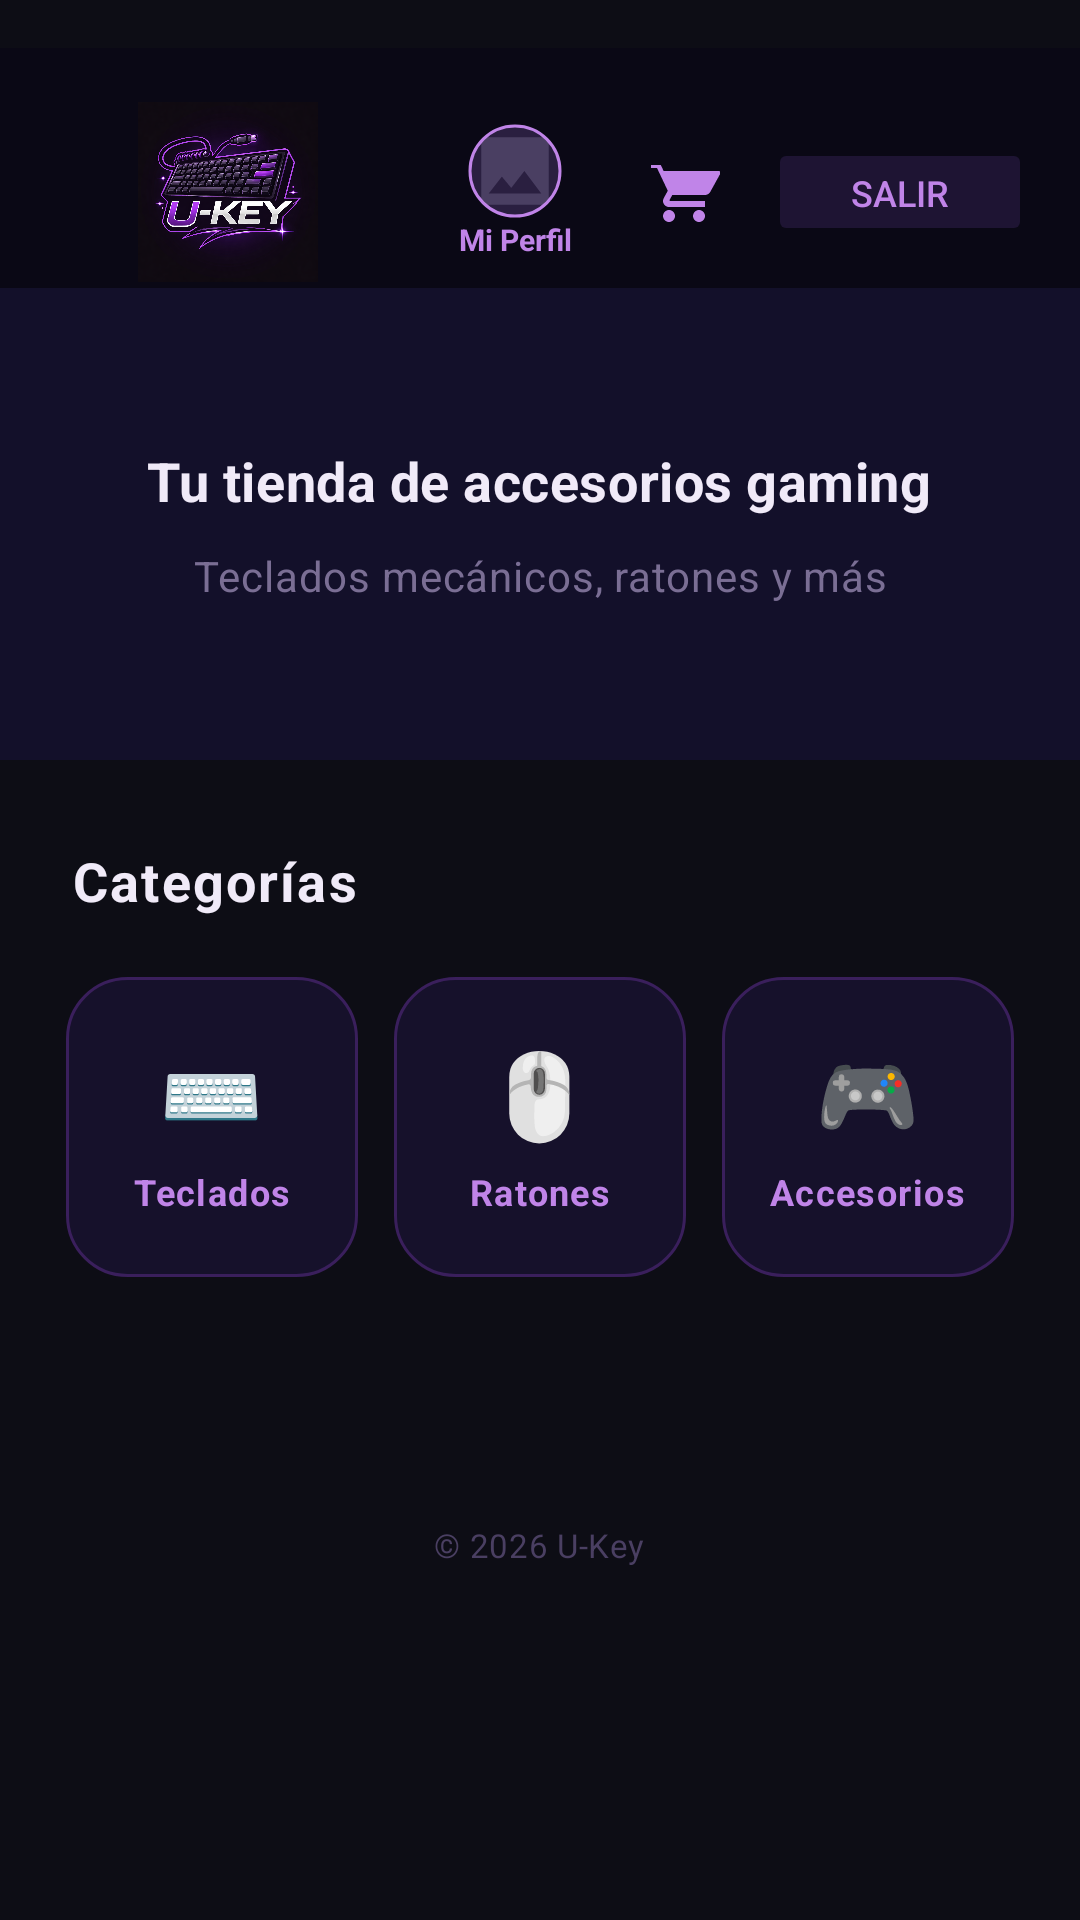

Write the Android layout XML for this screen, with the resource values it uses.
<!-- AndroidManifest.xml: activity theme Theme.LoginLayout -->
<!-- res/layout/activity_home.xml -->
<?xml version="1.0" encoding="utf-8"?>
<ScrollView
    xmlns:android="http://schemas.android.com/apk/res/android"
    xmlns:app="http://schemas.android.com/apk/res-auto"
    android:layout_width="match_parent"
    android:layout_height="match_parent"
    android:background="#0D0D15">

    <LinearLayout
        android:layout_width="match_parent"
        android:layout_height="wrap_content"
        android:orientation="vertical">

        
        <LinearLayout
            android:layout_width="match_parent"
            android:layout_height="80dp"
            android:orientation="horizontal"
            android:gravity="center_vertical"
            android:paddingStart="16dp"
            android:paddingEnd="16dp"
            android:paddingTop="16dp"
            android:layout_marginTop="16dp"
            android:background="#0A0815">

            <ImageView
                android:id="@+id/imageViewLogo"
                android:layout_width="120dp"
                android:layout_height="60dp"
                android:src="@drawable/logo_ukey"
                android:contentDescription="Logo U-KEY" />

            <View
                android:layout_width="0dp"
                android:layout_height="0dp"
                android:layout_weight="1" />

            
            <LinearLayout
                android:id="@+id/btnPerfil"
                android:layout_width="wrap_content"
                android:layout_height="wrap_content"
                android:orientation="vertical"
                android:gravity="center"
                android:clickable="true"
                android:focusable="true"
                android:background="?attr/selectableItemBackgroundBorderless"
                android:padding="4dp">

                <com.google.android.material.imageview.ShapeableImageView
                    android:id="@+id/ivPerfilMini"
                    android:layout_width="32dp"
                    android:layout_height="32dp"
                    android:src="@drawable/ic_producto_placeholder"
                    android:scaleType="centerCrop"
                    app:shapeAppearanceOverlay="@style/CircleImage"
                    android:padding="1dp"
                    app:strokeColor="#C084E8"
                    app:strokeWidth="1dp" />

                <TextView
                    android:layout_width="wrap_content"
                    android:layout_height="wrap_content"
                    android:text="Mi Perfil"
                    android:textColor="#C084E8"
                    android:textSize="10sp"
                    android:textStyle="bold" />
            </LinearLayout>

            <View
                android:layout_width="0dp"
                android:layout_height="0dp"
                android:layout_weight="1" />

            
            <FrameLayout
                android:layout_width="wrap_content"
                android:layout_height="wrap_content"
                android:layout_marginEnd="8dp">

                <ImageButton
                    android:id="@+id/btnCarrito"
                    android:layout_width="40dp"
                    android:layout_height="40dp"
                    android:src="@drawable/ic_cart"
                    android:background="?attr/selectableItemBackgroundBorderless"
                    android:contentDescription="Ir al carrito" />

                <TextView
                    android:id="@+id/tvCarritoBadge"
                    android:layout_width="18dp"
                    android:layout_height="18dp"
                    android:layout_gravity="top|end"
                    android:background="@drawable/badge_background"
                    android:gravity="center"
                    android:text="0"
                    android:textColor="#FFFFFF"
                    android:textSize="10sp"
                    android:textStyle="bold"
                    android:visibility="gone" />
            </FrameLayout>

            <Button
                android:id="@+id/btnCerrarSesion"
                android:layout_width="wrap_content"
                android:layout_height="36dp"
                android:text="Salir"
                android:textSize="12sp"
                android:textColor="#C084E8"
                android:backgroundTint="#1E1433"
                android:stateListAnimator="@null" />

        </LinearLayout>

        
        <LinearLayout
            android:layout_width="match_parent"
            android:layout_height="wrap_content"
            android:orientation="vertical"
            android:gravity="center"
            android:paddingTop="52dp"
            android:paddingBottom="52dp"
            android:paddingStart="32dp"
            android:paddingEnd="32dp"
            android:background="#13102A">

            <TextView
                android:layout_width="wrap_content"
                android:layout_height="wrap_content"
                android:text="Tu tienda de accesorios gaming"
                android:textColor="#F0EAF8"
                android:textSize="18sp"
                android:textStyle="bold"
                android:letterSpacing="0.01"
                android:gravity="center"
                android:maxLines="1" />

            <TextView
                android:layout_width="wrap_content"
                android:layout_height="wrap_content"
                android:text="Teclados mecánicos, ratones y más"
                android:textColor="#7A6E94"
                android:textSize="14sp"
                android:letterSpacing="0.02"
                android:layout_marginTop="10dp"
                android:gravity="center" />

        </LinearLayout>

        
        <TextView
            android:layout_width="wrap_content"
            android:layout_height="wrap_content"
            android:text="Categorías"
            android:textColor="#F0EAF8"
            android:textSize="18sp"
            android:textStyle="bold"
            android:letterSpacing="0.04"
            android:layout_marginStart="24dp"
            android:layout_marginTop="28dp"
            android:layout_marginBottom="14dp" />

        
        <LinearLayout
            android:layout_width="match_parent"
            android:layout_height="wrap_content"
            android:orientation="horizontal"
            android:paddingStart="16dp"
            android:paddingEnd="16dp"
            android:weightSum="3">

            
            <LinearLayout
                android:id="@+id/categoryTeclados"
                android:layout_width="0dp"
                android:layout_height="100dp"
                android:layout_weight="1"
                android:layout_margin="6dp"
                android:orientation="vertical"
                android:gravity="center"
                android:background="@drawable/card_background"
                android:clickable="true"
                android:focusable="true"
                android:foreground="?attr/selectableItemBackgroundBorderless">

                <TextView
                    android:layout_width="wrap_content"
                    android:layout_height="wrap_content"
                    android:text="⌨️"
                    android:textSize="28sp" />

                <TextView
                    android:layout_width="wrap_content"
                    android:layout_height="wrap_content"
                    android:text="Teclados"
                    android:textColor="#C084E8"
                    android:textSize="12sp"
                    android:textStyle="bold"
                    android:letterSpacing="0.04"
                    android:layout_marginTop="6dp" />

            </LinearLayout>

            
            <LinearLayout
                android:id="@+id/categoryRatones"
                android:layout_width="0dp"
                android:layout_height="100dp"
                android:layout_weight="1"
                android:layout_margin="6dp"
                android:orientation="vertical"
                android:gravity="center"
                android:background="@drawable/card_background"
                android:clickable="true"
                android:focusable="true"
                android:foreground="?attr/selectableItemBackgroundBorderless">

                <TextView
                    android:layout_width="wrap_content"
                    android:layout_height="wrap_content"
                    android:text="🖱️"
                    android:textSize="28sp" />

                <TextView
                    android:layout_width="wrap_content"
                    android:layout_height="wrap_content"
                    android:text="Ratones"
                    android:textColor="#C084E8"
                    android:textSize="12sp"
                    android:textStyle="bold"
                    android:letterSpacing="0.04"
                    android:layout_marginTop="6dp" />

            </LinearLayout>

            
            <LinearLayout
                android:id="@+id/categoryAccesorios"
                android:layout_width="0dp"
                android:layout_height="100dp"
                android:layout_weight="1"
                android:layout_margin="6dp"
                android:orientation="vertical"
                android:gravity="center"
                android:background="@drawable/card_background"
                android:clickable="true"
                android:focusable="true"
                android:foreground="?attr/selectableItemBackgroundBorderless">

                <TextView
                    android:layout_width="wrap_content"
                    android:layout_height="wrap_content"
                    android:text="🎮"
                    android:textSize="28sp" />

                <TextView
                    android:layout_width="wrap_content"
                    android:layout_height="wrap_content"
                    android:text="Accesorios"
                    android:textColor="#C084E8"
                    android:textSize="12sp"
                    android:textStyle="bold"
                    android:letterSpacing="0.04"
                    android:layout_marginTop="6dp" />

            </LinearLayout>

        </LinearLayout>

        
        <FrameLayout
            android:id="@+id/fragmentContainer"
            android:layout_width="match_parent"
            android:layout_height="wrap_content"
            android:layout_marginTop="28dp" />

        
        <TextView
            android:layout_width="wrap_content"
            android:layout_height="wrap_content"
            android:text="© 2026 U-Key"
            android:textColor="#4A3F62"
            android:textSize="11sp"
            android:letterSpacing="0.02"
            android:gravity="center"
            android:layout_gravity="center"
            android:layout_marginTop="48dp"
            android:layout_marginBottom="28dp" />

    </LinearLayout>

</ScrollView>
<!-- resources referenced by this layout -->
<resources>
  <!-- drawable badge_background (drawable) -->
  <?xml version="1.0" encoding="utf-8"?>
  <shape xmlns:android="http://schemas.android.com/apk/res/android"
      android:shape="oval">
      <solid android:color="#FF4081" />
      <size
          android:width="18dp"
          android:height="18dp" />
  </shape>
  <!-- drawable card_background (drawable) -->
  <?xml version="1.0" encoding="utf-8"?>
  <shape xmlns:android="http://schemas.android.com/apk/res/android">
      <solid android:color="#16112B" />
      <corners android:radius="20dp" />
      <stroke android:width="1dp" android:color="#3A1F5C" />
  </shape>
  <!-- drawable ic_cart (drawable) -->
  <?xml version="1.0" encoding="utf-8"?>
  <vector xmlns:android="http://schemas.android.com/apk/res/android"
      android:width="24dp"
      android:height="24dp"
      android:viewportWidth="24"
      android:viewportHeight="24">
      <path
          android:fillColor="#C084E8"
          android:pathData="M7,18c-1.1,0 -1.99,0.9 -1.99,2S5.9,22 7,22s2,-0.9 2,-2S8.1,18 7,18zM1,2v2h2l3.6,7.59 -1.35,2.45C5.1,14.32 5,14.65 5,15c0,1.1 0.9,2 2,2h12v-2H7.42c-0.14,0 -0.25,-0.11 -0.25,-0.25l0.03,-0.12 0.9,-1.63H19c0.75,0 1.41,-0.41 1.75,-1.03l3.58,-6.49C24.42,5.5 24.04,5 23.5,5H5.21l-0.94,-2H1zM17,18c-1.1,0 -1.99,0.9 -1.99,2S15.9,22 17,22s2,-0.9 2,-2S18.1,18 17,18z" />
  </vector>
  <!-- drawable ic_producto_placeholder (drawable) -->
  <?xml version="1.0" encoding="utf-8"?>
  <vector xmlns:android="http://schemas.android.com/apk/res/android"
      android:width="60dp"
      android:height="60dp"
      android:viewportWidth="24"
      android:viewportHeight="24">
      <path
          android:fillColor="#2A1F40"
          android:pathData="M0,0h24v24H0z"/>
      <path
          android:fillColor="#4A3F62"
          android:pathData="M21,19V5c0,-1.1 -0.9,-2 -2,-2H5c-1.1,0 -2,0.9 -2,2v14c0,1.1 0.9,2 2,2h14c1.1,0 2,-0.9 2,-2zM8.5,13.5l2.5,3.01L14.5,12l4.5,6H5l3.5,-4.5z"/>
  </vector>
  <!-- drawable logo_ukey: png bitmap (drawable, 758951 bytes) -->
  <style name="CircleImage">
          <item name="cornerSize">50%</item>
      </style>
  <style name="Theme.LoginLayout" parent="Theme.Material3.Dark.NoActionBar">
          <item name="colorPrimary">#A020F0</item>
          <item name="colorOnPrimary">#FFFFFF</item>
          <item name="colorSurface">#0D0D15</item>
          <item name="colorOnSurface">#FFFFFF</item>
          <item name="textInputStyle">@style/Widget.Material3.TextInputLayout.OutlinedBox</item>
      </style>
</resources>
